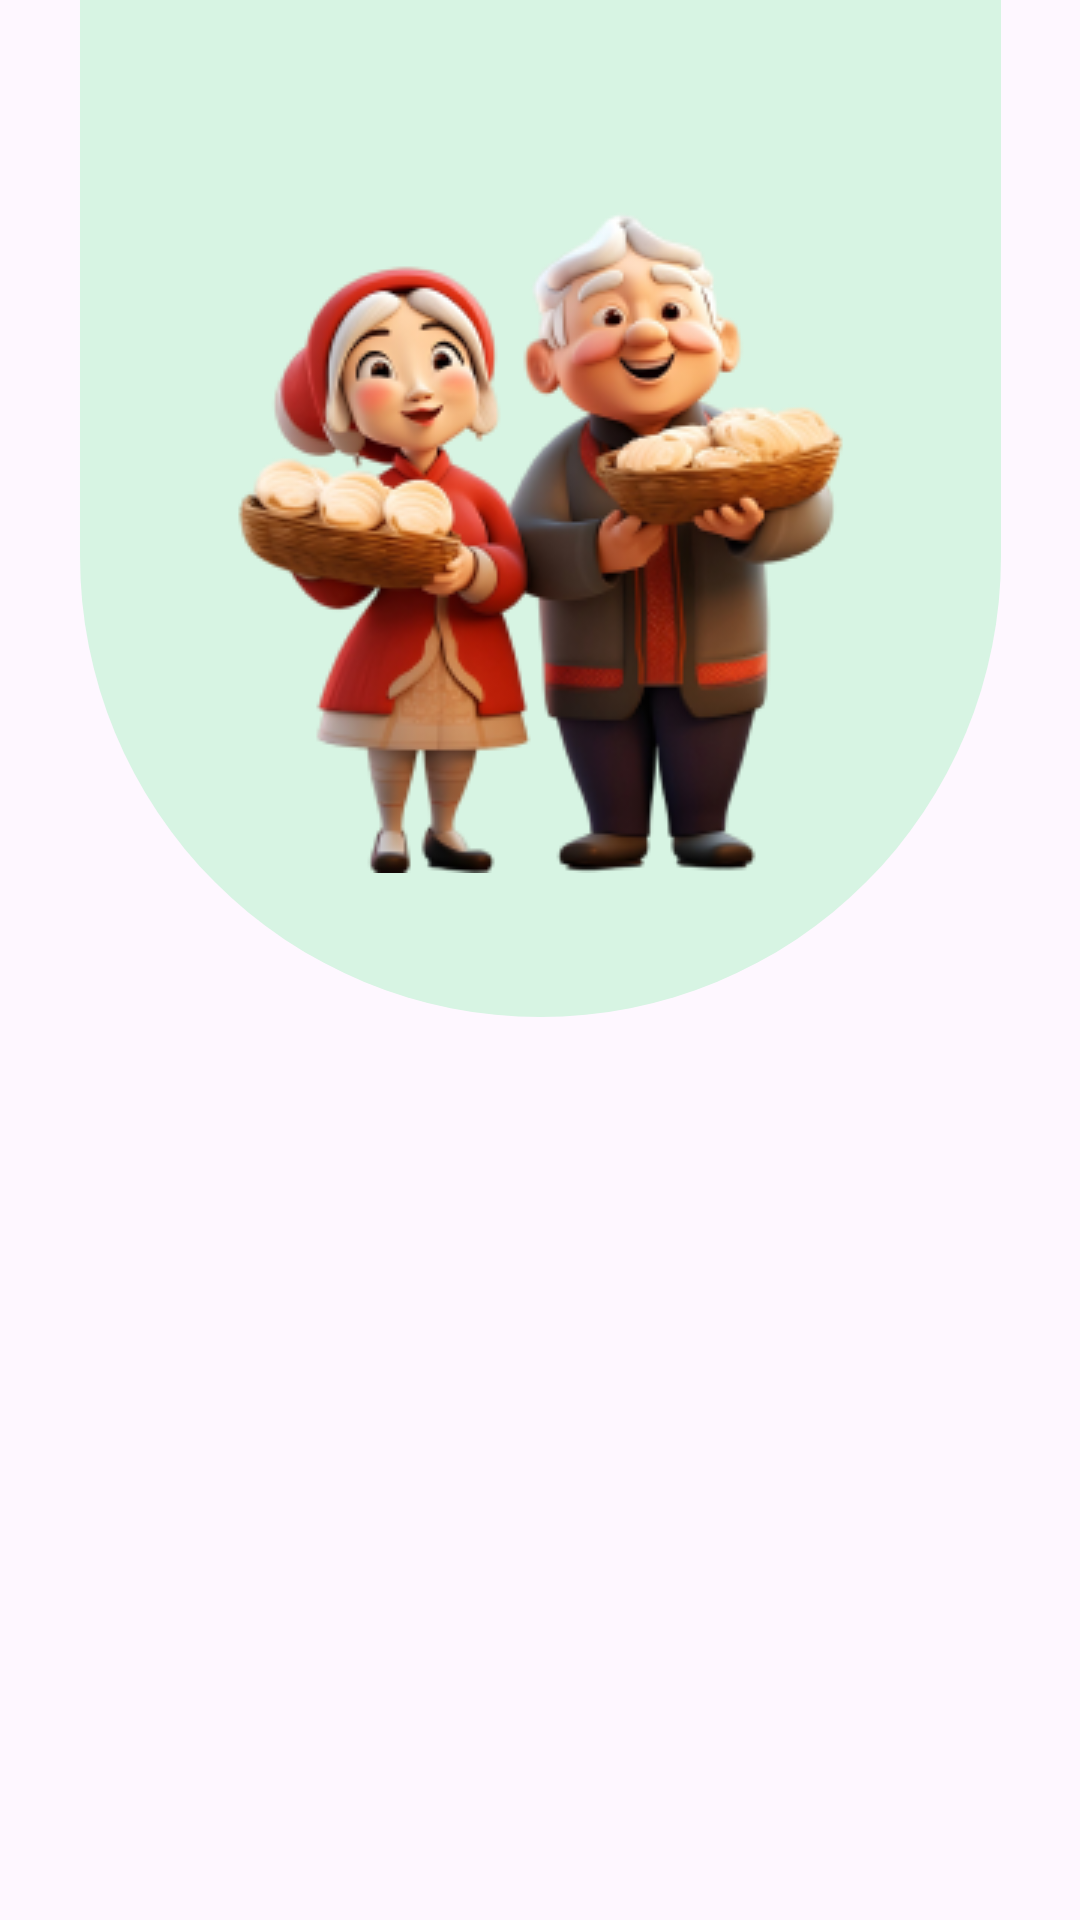

Android layout source for this screen:
<!-- AndroidManifest.xml: application theme Theme.GreenGuest -->
<!-- res/layout/fragment_second_top.xml -->
<?xml version="1.0" encoding="utf-8"?>
<androidx.constraintlayout.widget.ConstraintLayout xmlns:android="http://schemas.android.com/apk/res/android"
    xmlns:app="http://schemas.android.com/apk/res-auto"
    xmlns:tools="http://schemas.android.com/tools"
    android:layout_width="match_parent"
    android:layout_height="match_parent"
    tools:context=".view.fragments.onboarding.frame_top.screens.SecondScreenTop">

    <ImageView
        android:id="@+id/img_village"
        android:layout_width="wrap_content"
        android:layout_height="wrap_content"
        android:contentDescription="@string/img_village"
        android:paddingVertical="48dp"
        android:paddingHorizontal="24dp"
        android:elevation="1dp"
        android:src="@drawable/img_village"
        app:layout_constraintEnd_toEndOf="parent"
        app:layout_constraintStart_toStartOf="parent"
        app:layout_constraintTop_toTopOf="parent" />

    <ImageView
        android:id="@+id/background"
        android:layout_width="0dp"
        android:layout_height="0dp"
        android:background="@drawable/bg_on_board_screen"
        android:contentDescription="@string/img_village"
        android:elevation="0dp"
        app:layout_constraintBottom_toBottomOf="@+id/img_village"
        app:layout_constraintEnd_toEndOf="@+id/img_village"
        app:layout_constraintStart_toStartOf="@+id/img_village"
        app:layout_constraintTop_toTopOf="parent" />
</androidx.constraintlayout.widget.ConstraintLayout>
<!-- resources referenced by this layout -->
<resources>
  <!-- drawable bg_on_board_screen (drawable) -->
  <?xml version="1.0" encoding="utf-8"?>
  <shape xmlns:android="http://schemas.android.com/apk/res/android">
      <solid android:color="@color/light_blue" />
      <corners
          android:bottomLeftRadius="200dp"
          android:bottomRightRadius="200dp"/>
  </shape>
  <!-- drawable img_village: png bitmap (drawable, 68507 bytes) -->
  <style name="Theme.GreenGuest" parent="Base.Theme.GreenGuest" />
  <color name="light_blue">#D7F4E3</color>
  <style name="Base.Theme.GreenGuest" parent="Theme.Material3.DayNight.NoActionBar">
          
          
      </style>
</resources>
